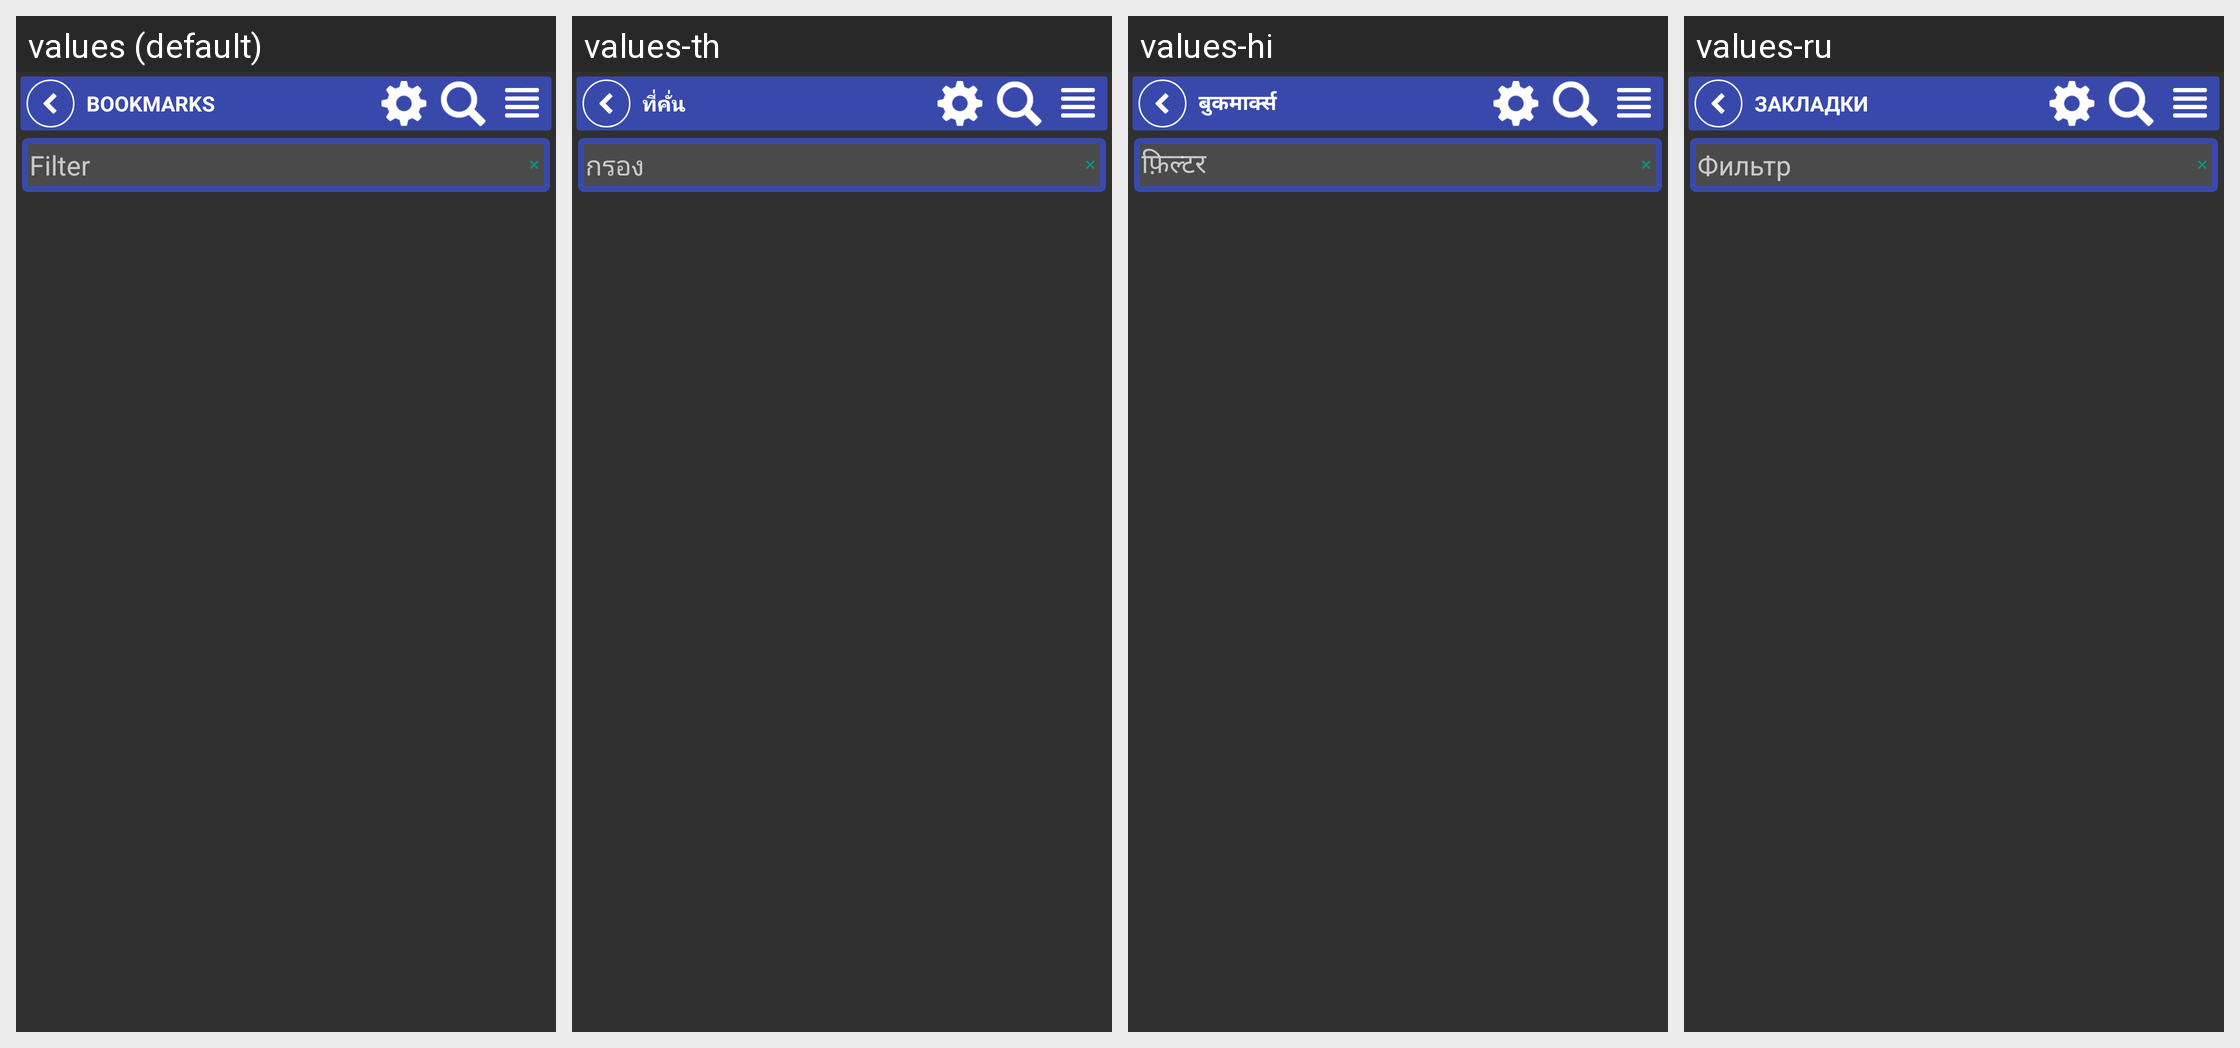

The Android screen above is rendered under several locales of the same app. Produce the string resources it draws, with the default and per-locale values.
Android screen res/layout/fragment_bookmarks2.xml rendered under 4 locales, left to right: values (default), values-th, values-hi, values-ru. Device: Nexus 5 (rendered at 1080×1920; each locale shown at half size, 540×960, under a caption strip naming it); theme StyledIndicatorsBlack.
Other locales in the repository, not shown: values-ar, values-be, values-bg, values-ca, values-cs, values-de, values-el, values-es, values-eu, values-fa, values-fi, values-fr, values-ga, values-gl, values-he, values-hu, values-id, values-it, values-iw, values-ja, values-kk, values-ko, values-la, values-lt, values-ml, values-nl, values-no, values-pl, values-pt, values-ro, values-sc, values-sk, values-sv, values-sw, values-ta, values-tr, values-uk, values-vi, values-zh-rCN, values-zh-rTW.
Strings drawn on this screen, with the default value and each locale's value (text and hints the layout hard-codes, and strings that could not be matched under every locale, appear in the picture but are not listed):

bookmarks
  values: Bookmarks
  values-th: ที่คั่น
  values-hi: बुकमार्क्स
  values-ru: Закладки

filter
  values: Filter
  values-th: กรอง
  values-hi: फ़िल्टर
  values-ru: Фильтр
